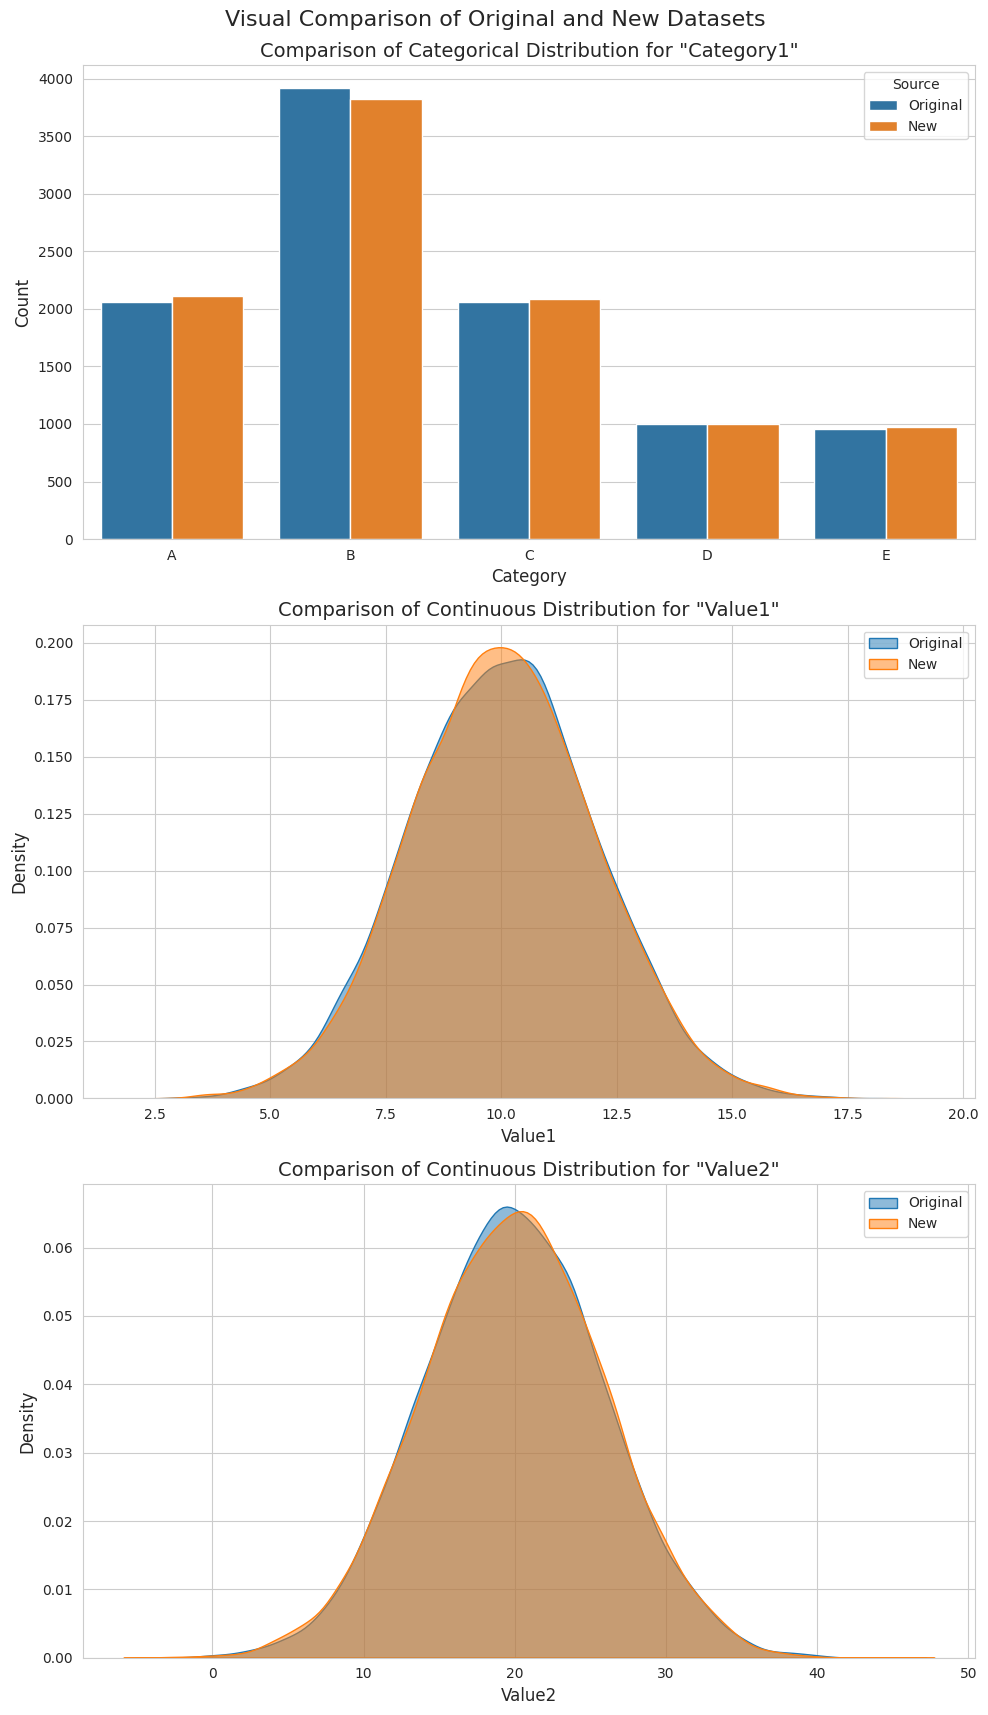

Python code for this plot: (Note: this script raises an exception after producing the figure.)
import numpy as np
import pandas as pd
import matplotlib.pyplot as plt
import seaborn as sns
import warnings
warnings.filterwarnings('ignore')

def generate_original_data(num_samples=500, seed=123):
  """
  This function generates the original dataset as provided in the code
  """

  np.random.seed(seed)
  df = pd.DataFrame(
        {
            "Category1": np.random.choice(["A", "B", "C", "D", "E"],
                                         num_samples, p=[0.2, 0.4, 0.2, 0.1, 0.1]),
            "Value1": np.random.normal(10, 2, num_samples),
            "Value2": np.random.normal(20, 6, num_samples),
        }
    )
  return df

def infer_parameters(df):
  """
  Analyses the dataframe to infer its statistical parameters.
  This is the main task: To determine the characteristics of 
  the data without any information about the original parameters
  """
  parameters = {}

  # Inferring the categorical distribution (probabilities of each category)
  parameters['cat1_dist'] = df['Category1'].value_counts(normalize=True).to_dict()

  # Infer continous distribution parameters (mean and standard deviation)
  parameters['val1_mean'] = df['Value1'].mean()
  parameters['val1_std'] = df['Value1'].std()

  parameters['val2_mean'] = df['Value2'].mean()
  parameters['val2_std'] = df['Value2'].std()

  print("Infered parameters:")
  print(f"Category1 Distribution: {parameters['cat1_dist']}")
  print(f"Value1 Mean: {parameters['val1_mean']}, Std: {parameters['val1_std']}")
  print(f"Value2 Mean: {parameters['val2_mean']}, Std: {parameters['val2_std']}")

  return parameters

def generate_new_data(parameters, num_samples, seed):
  """
  Generates new data based on the inferred parameters
  """
  # Unpack the inferred parameters
  cat1_dist = parameters['cat1_dist']
  val1_mean = parameters['val1_mean']
  val1_std = parameters['val1_std']
  val2_mean = parameters['val2_mean']
  val2_std = parameters['val2_std']

  new_df = pd.DataFrame(
      {
      'Category1': np.random.choice(list(cat1_dist.keys()), size=num_samples, p=list(cat1_dist.values())),
      'Value1': np.random.normal(loc=val1_mean, scale=val1_std, size=num_samples),
      'Value2': np.random.normal(loc=val2_mean, scale=val2_std, size=num_samples)
    }
      )

  return new_df

def visual_verification(original_df, new_df):
  """
    Creates and displays plots to visually compare the two datasets.
    
    - A grouped bar chart for the categorical column.
    - Overlaid Kernel Density Plots for the continuous columns.
  """
  print("\n--- Generating Visual Verification Plots ---")

  # Set a nice style for the plots
  sns.set_style("whitegrid")
  # Create a figure with 3 subplots in a single column
  fig, axes = plt.subplots(3, 1, figsize=(10, 18))
  fig.suptitle('Visual Comparison of Original and New Datasets', 
               fontsize=16, y=0.95)
  # --- Plot 1: Categorical Data Comparison ---
  # To create a grouped bar chart, we first combine the dataframes
  # and add a 'Source' column to distinguish them.
  
  original_df['Source'] = 'Original'
  new_df['Source'] = 'New'
  combined_df = pd.concat([original_df, new_df])

  sns.countplot(
        data=combined_df, 
        x='Category1', 
        hue='Source', 
        ax=axes[0],
        order=['A', 'B', 'C', 'D', 'E'] # Ensure consistent ordering
    )
  
  axes[0].set_title('Comparison of Categorical Distribution for "Category1"', fontsize=14)
  axes[0].set_xlabel('Category', fontsize=12)
  axes[0].set_ylabel('Count', fontsize=12)

  # --- Plot 2: Continuous Data Comparison for "Value1" ---
  sns.kdeplot(data=original_df, x='Value1', fill=True, alpha=0.5, label='Original', ax=axes[1])
  sns.kdeplot(data=new_df, x='Value1', fill=True, alpha=0.5, label='New', ax=axes[1])
  axes[1].set_title('Comparison of Continuous Distribution for "Value1"', fontsize=14)
  axes[1].set_xlabel('Value1', fontsize=12)
  axes[1].set_ylabel('Density', fontsize=12)
  axes[1].legend()

  # --- Plot 3: Continuous Data Comparison for "Value2" ---
  sns.kdeplot(data=original_df, x='Value2', fill=True, alpha=0.5, label='Original', ax=axes[2])
  sns.kdeplot(data=new_df, x='Value2', fill=True, alpha=0.5, label='New', ax=axes[2])
  axes[2].set_title('Comparison of Continuous Distribution for "Value2"', fontsize=14)
  axes[2].set_xlabel('Value2', fontsize=12)
  axes[2].set_ylabel('Density', fontsize=12)
  axes[2].legend()

  # Clean up the layout and display the plots
  plt.tight_layout(rect=[0, 0, 1, 0.96])
  plt.savefig('bth-phd-sweden/visual_verification.png')
  plt.show()

if __name__ == "__main__":

    NUM_SAMPLES = 10000
    SEED = 123
    # Generate the original dataset
    original_df = generate_original_data(NUM_SAMPLES, SEED)
    
    # Infer parameters from the original dataset
    inferred_parameters = infer_parameters(original_df)
    
    # Generate new data based on the inferred parameters
    new_df = generate_new_data(inferred_parameters, NUM_SAMPLES, SEED)
    
    # Visual verification of the original and new datasets
    visual_verification(original_df, new_df)
